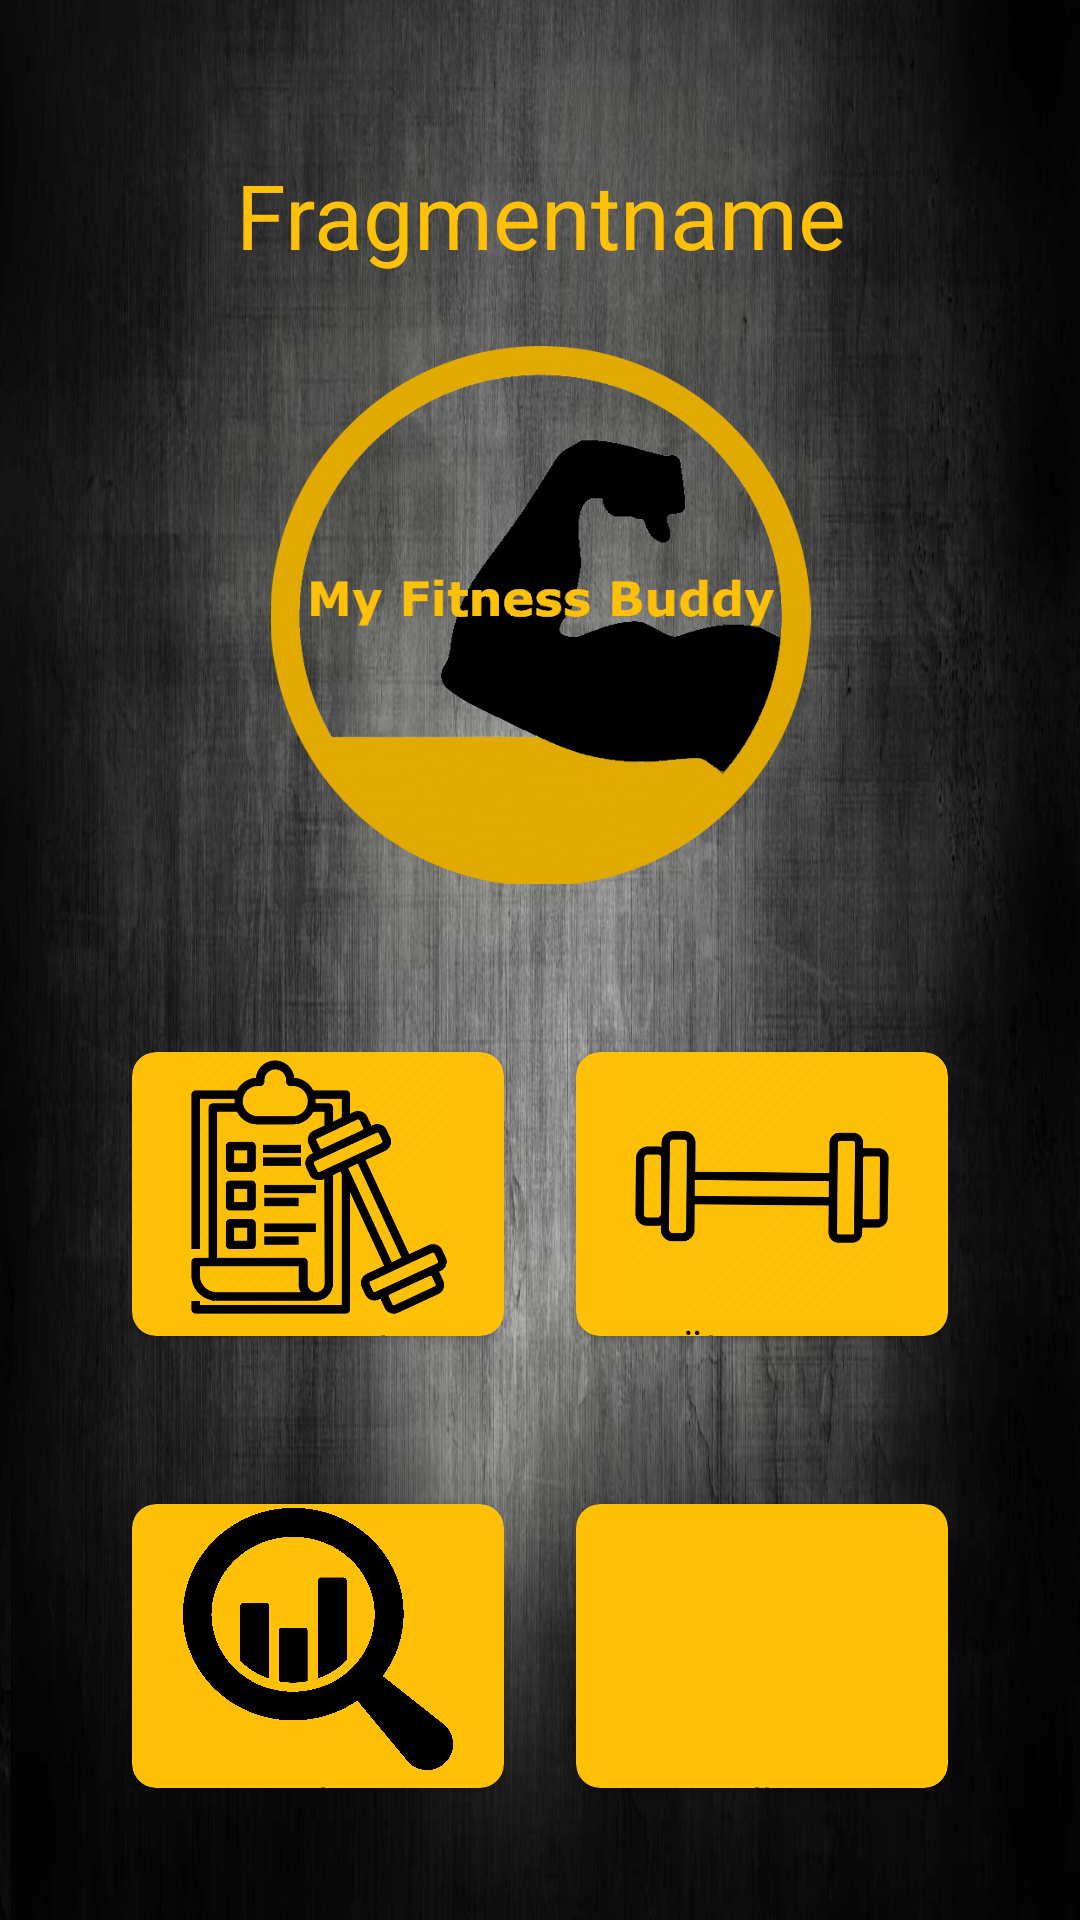

Produce the Android XML layout that renders to this screen, including the resource entries it uses.
<!-- AndroidManifest.xml: application theme Theme.MyFitnessBuddy -->
<!-- res/layout/fragment_home.xml -->
<?xml version="1.0" encoding="utf-8"?>
<LinearLayout xmlns:android="http://schemas.android.com/apk/res/android"
    xmlns:app="http://schemas.android.com/apk/res-auto"
    xmlns:tools="http://schemas.android.com/tools"
    android:layout_width="match_parent"
    android:layout_height="match_parent"
    android:orientation="vertical"
    android:weightSum="7"
    android:background="@drawable/backround4"
    tools:context="PME.myfitnessbuddy.view.MainActivity">


    <androidx.constraintlayout.widget.ConstraintLayout
        android:layout_width="match_parent"
        android:layout_height="271dp"
        android:layout_weight="1"

        android:gravity="bottom"
        android:orientation="vertical"
        android:padding="12dp">

        <TextView
            android:id="@+id/text_home"
            android:layout_width="384dp"
            android:layout_height="46dp"
            android:layout_marginStart="10dp"
            android:layout_marginTop="71dp"
            android:layout_marginEnd="10dp"
            android:layout_marginBottom="14dp"
            android:textAlignment="center"
            style="@style/AccentText"
            android:textSize="30sp"
            app:layout_constraintBottom_toTopOf="@+id/imageView3"
            app:layout_constraintEnd_toEndOf="parent"
            app:layout_constraintStart_toStartOf="parent"
            app:layout_constraintTop_toTopOf="parent"
        android:text="Fragmentname"/>

        <ImageView
            android:id="@+id/imageView3"
            android:layout_width="181dp"
            android:layout_height="180dp"
            android:layout_marginStart="145dp"
            android:layout_marginTop="4dp"
            android:layout_marginEnd="145dp"
            android:layout_marginBottom="31dp"
            app:layout_constraintBottom_toBottomOf="parent"
            app:layout_constraintEnd_toEndOf="parent"
            app:layout_constraintStart_toStartOf="parent"
            app:layout_constraintTop_toBottomOf="@+id/text_home"
            app:srcCompat="@drawable/logo" />


    </androidx.constraintlayout.widget.ConstraintLayout>


    

    <LinearLayout
        android:layout_width="match_parent"
        android:layout_height="119dp"
        android:layout_weight="6"
        android:orientation="vertical"
        android:padding="16dp"
        android:weightSum="2">

        <LinearLayout
            android:layout_width="match_parent"
            android:layout_height="wrap_content"
            android:layout_weight="1"
            android:padding="16dp"
            android:weightSum="2">

            <androidx.cardview.widget.CardView
                android:id="@+id/cardview_home_training"
                android:layout_width="match_parent"
                android:layout_height="match_parent"
                android:layout_margin="12dp"
                android:layout_weight="1"
                android:clickable="true"
                android:focusable="true"
                android:foreground="?android:attr/selectableItemBackground"
                app:cardBackgroundColor="@color/accent"
                app:cardCornerRadius="8dp"
                app:cardElevation="2dp">

                <LinearLayout

                    android:layout_width="match_parent"
                    android:layout_height="match_parent"
                    android:gravity="center"
                    android:orientation="vertical">

                    <ImageView

                        android:id="@+id/button_home_training"
                        android:layout_width="90dp"
                        android:layout_height="90dp"
                        android:src="@drawable/trainingsplan" />

                    <TextView
                        android:layout_width="match_parent"
                        android:layout_height="wrap_content"
                        android:text="@string/home_training"
                        android:textAlignment="center"
                        style="@style/PrimaryText" />

                </LinearLayout>

            </androidx.cardview.widget.CardView>

            <androidx.cardview.widget.CardView
                android:id="@+id/cardview_home_exercise"
                android:layout_width="match_parent"
                android:layout_height="match_parent"
                android:layout_margin="12dp"
                android:layout_weight="1"
                android:clickable="true"
                android:focusable="true"
                android:foreground="?android:attr/selectableItemBackground"
                app:cardBackgroundColor="@color/accent"
                app:cardCornerRadius="8dp"
                app:cardElevation="2dp">

                <LinearLayout

                    android:layout_width="match_parent"
                    android:layout_height="match_parent"

                    android:gravity="center"
                    android:orientation="vertical">


                    <ImageView
                        android:layout_width="90dp"
                        android:layout_height="90dp"
                        android:src="@drawable/exercises" />

                    <TextView
                        android:layout_width="match_parent"
                        android:layout_height="wrap_content"
                        android:text="@string/home_excersise"
                        android:textAlignment="center"
                        style="@style/PrimaryText"  />
                </LinearLayout>

            </androidx.cardview.widget.CardView>
        </LinearLayout>


        <LinearLayout
            android:layout_width="match_parent"
            android:layout_height="wrap_content"
            android:layout_weight="1"
            android:padding="16dp"
            android:weightSum="2">

            <androidx.cardview.widget.CardView
                android:id="@+id/cardview_home_analyse"
                android:layout_width="wrap_content"
                android:layout_height="match_parent"
                android:layout_margin="12dp"
                android:layout_weight="1"
                android:clickable="true"
                android:focusable="true"
                android:foreground="?android:attr/selectableItemBackground"
                app:cardBackgroundColor="@color/accent"
                app:cardCornerRadius="8dp"
                app:cardElevation="2dp">

                <LinearLayout
                    android:layout_width="match_parent"
                    android:layout_height="match_parent"
                    android:gravity="center"
                    android:orientation="vertical">

                    <ImageView
                        android:layout_width="90dp"
                        android:layout_height="90dp"
                        android:src="@drawable/analyse" />

                    <TextView
                        android:layout_width="match_parent"
                        android:layout_height="wrap_content"
                        android:text="@string/home_analytics"
                        android:textAlignment="center"
                        style="@style/PrimaryText"  />
                </LinearLayout>

            </androidx.cardview.widget.CardView>

            <androidx.cardview.widget.CardView
                android:id="@+id/cardview_home_settings"
                android:layout_width="wrap_content"
                android:layout_height="match_parent"
                android:layout_margin="12dp"
                android:layout_weight="1"
                android:clickable="true"
                android:focusable="true"
                android:foreground="?android:attr/selectableItemBackground"
                app:cardBackgroundColor="@color/accent"
                app:cardCornerRadius="8dp"
                app:cardElevation="2dp">

                <LinearLayout
                    android:layout_width="match_parent"
                    android:layout_height="match_parent"
                    android:gravity="center"
                    android:orientation="vertical">

                    <ImageView
                        android:layout_width="90dp"
                        android:layout_height="90dp"
                        android:src="@drawable/settings" />

                    <TextView
                        android:layout_width="match_parent"
                        android:layout_height="wrap_content"
                        android:text="@string/home_settings"
                        android:textAlignment="center"
                        style="@style/PrimaryText"  />
                </LinearLayout>
            </androidx.cardview.widget.CardView>

        </LinearLayout>


    </LinearLayout>

</LinearLayout>
<!-- resources referenced by this layout -->
<resources>
  <color name="accent">#FFC107</color>
  <!-- drawable analyse: png bitmap (drawable, 66812 bytes) -->
  <!-- drawable backround4: jpg bitmap (drawable, 255880 bytes) -->
  <!-- drawable exercises: png bitmap (drawable, 20580 bytes) -->
  <!-- drawable logo: png bitmap (drawable, 66099 bytes) -->
  <!-- drawable trainingsplan: png bitmap (drawable, 42270 bytes) -->
  <string name="home_analytics">Analyse</string>
  <string name="home_excersise">Übungen</string>
  <string name="home_settings">Einstellungen</string>
  <string name="home_training">Trainingspläne</string>
  <style name="AccentText" parent="TextAppearance.AppCompat">
              <item name="android:textColor">@color/accent</item>
          </style>
  <style name="PrimaryText" parent="TextAppearance.AppCompat">
          <item name="android:textColor">@color/primaryDark</item>
      </style>
  <style name="Theme.MyFitnessBuddy" parent="Theme.MaterialComponents.Light.DarkActionBar">
          
          <item name="colorPrimary">@color/primary</item>
          <item name="colorOnPrimary">@color/white</item>
          
          <item name="colorSecondary">@color/accent</item>
          <item name="colorSecondaryVariant">@color/accent</item>
          <item name="colorOnSecondary">@color/primaryDark</item>
          
          <item name="android:statusBarColor" tools:targetApi="l">@color/primaryDark</item>
          
          <item name="android:actionModeCloseDrawable">@color/primary</item>
      </style>
  <color name="primaryDark">#FF000000</color>
  <color name="primary">#333333</color>
  <color name="white">#FFFFFFFF</color>
</resources>
